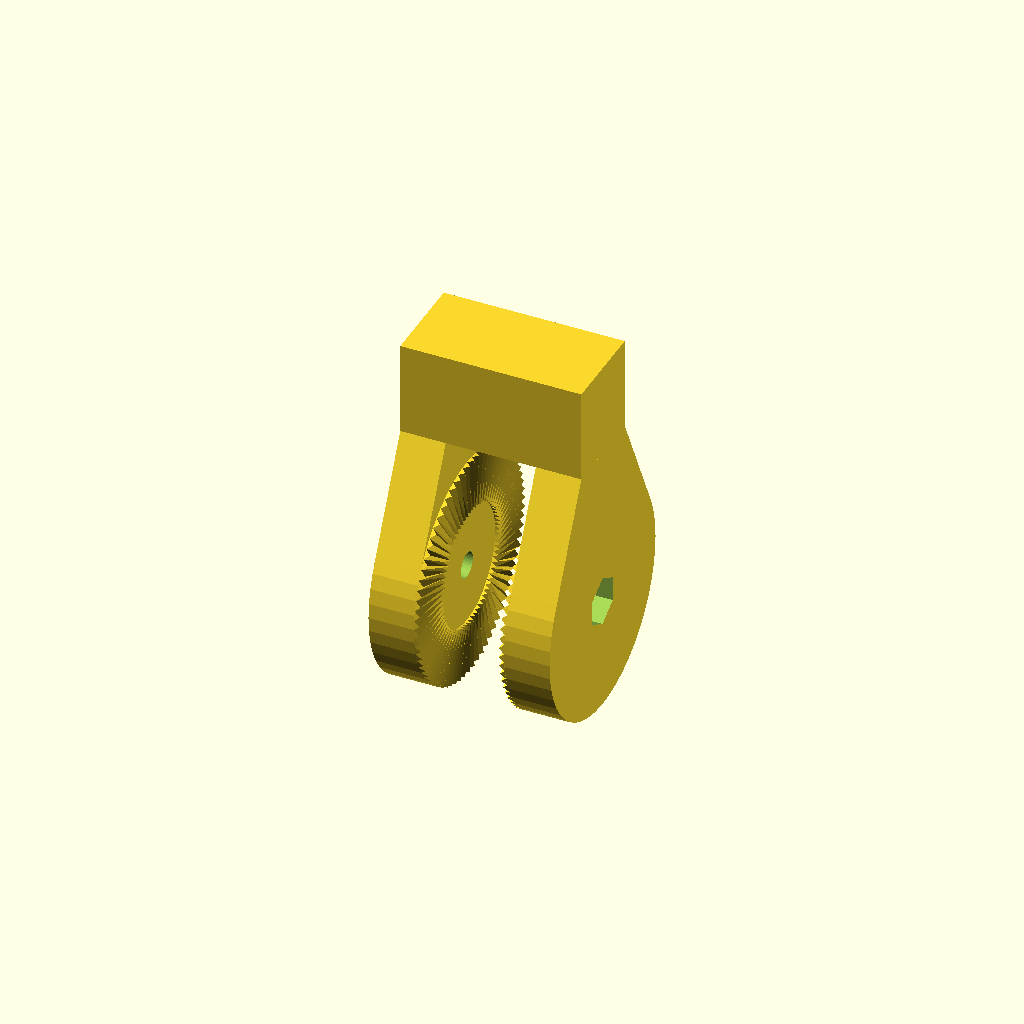
Cell 1 — every parameter at its default value.
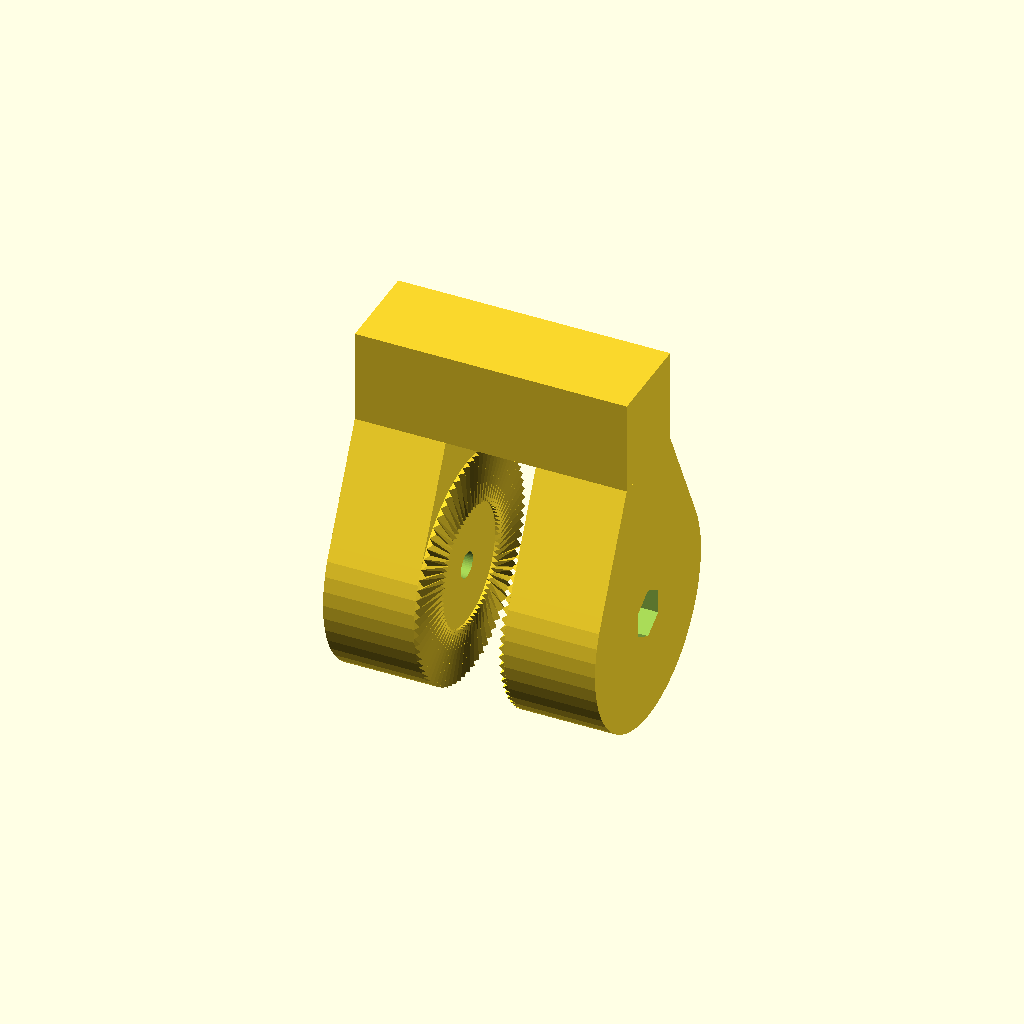
Cell 2: the same model with fin_t = 12.
One fixed orthographic camera (rotation 55°, 0°, 25°; colour scheme Cornfield) for every cell.
The OpenSCAD source (mount/v1_printed/yoke_female.scad):
// The "female" half of the v1 arm's toothed disc: a fork with two toothed fins, one on each side of
// the arm's disc, so BOTH toothed faces of the printed v1 arm mesh. New file. It does not change any v1 file.
//
// Frame: the hinge axis is the X axis through the origin (the bolt runs along X). The arm's disc sits between
// the fins at x = -5..5. Teeth point toward the disc. The flat mounting face of the base is the plane
// y = +6, covering z = +21.6 to +34.0 and x = -11.95 to +11.95. Glue or merge that face to your frame.
include <keyboard_mount_v1.scad>
part = "none";           // keeps the v1 parts from rendering
fpart = "yoke_female";

fin_t = 6;                                   // fin thickness along X
fin_x = boss_w / 2 + hinge_gap;              // 5.95: inner (toothed) face of each fin, same as the v1 ears
base_y0 = -6;  base_y1 = 6.3;                // base block, 12.3 deep along Y (0.3 mm is overlap for fusing to a frame)
base_z0 = 21.6;  base_z1 = 34.0;             // 12.4 mm: the rim wall depth in the cradle design

module base() { translate([-(fin_x + fin_t), base_y0, base_z0]) cube([2 * (fin_x + fin_t), base_y1 - base_y0, base_z1 - base_z0]); }
module fin(s) {
  translate([s > 0 ? fin_x : -(fin_x + fin_t), 0, 0]) hull() {
    translate([0, 0, 0]) rotate([0, 90, 0]) cylinder(r = r_out, h = fin_t);
    translate([0, base_y0, base_z0 - 0.01]) cube([fin_t, base_y1 - base_y0, 0.01]);
  }
}

module yoke_female() {
  difference() {
    union() {
      base();
      for (s = [-1, 1]) fin(s);
      for (s = [-1, 1]) translate([s * fin_x, 0, 0]) tooth_face(-s, 2.5);   // same phase as the v1 ears
    }
    rotate([0, 90, 0]) cylinder(d = bolt_d, h = 40, center = true);                                          // M3 bolt hole through both fins
    translate([fin_x + fin_t - nut_h, 0, 0]) rotate([0, 90, 0]) cylinder(d = nut_af / cos(30) + 0.3, h = nut_h + 1, $fn = 6);   // nut pocket, +x fin
    translate([-(fin_x + fin_t) - 1, 0, 0]) rotate([0, 90, 0]) cylinder(d = head_d, h = head_h + 1);         // head recess, -x fin
  }
}

// Test: the female turned by theta about the hinge axis, in the arm's place at the hinge.
module placed(side = 0) {
  intersection() {
    translate([0, hinge_y, hinge_z]) rotate([theta, 0, 0]) yoke_female();
    if (side != 0) translate([side > 0 ? 0 : -100, -100, -100]) cube([100, 300, 300]);
  }
}
if (fpart == "yoke_female") yoke_female();
if (fpart == "hit_arm") intersection() { arm(); placed(0); }
if (fpart == "hit_arm_left") intersection() { arm(); placed(-1); }
if (fpart == "hit_arm_right") intersection() { arm(); placed(1); }
Parameter table extracted from the source (name, type, default, range or options):
part: string, default "none"
fpart: string, default "yoke_female"
fin_t: number, default 6
